Run: headless pygame with SDL's dummy video driver; simulated clock (each Clock.tick advances the game by its frame time, no real sleeping); random seed 0; keys injected as events and as key.get_pressed() state; mouse plan: one left click at the window centre at the start of phase 2, then a move to the lower-right quarter at the start of phase 3.
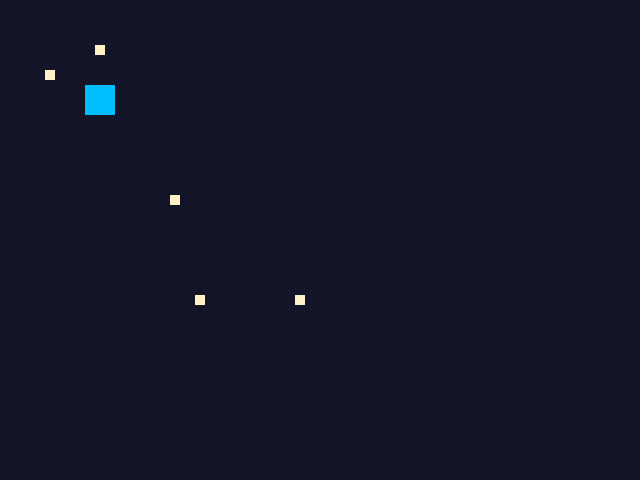
Frame 1 of 4 · flips 1–60 · no input
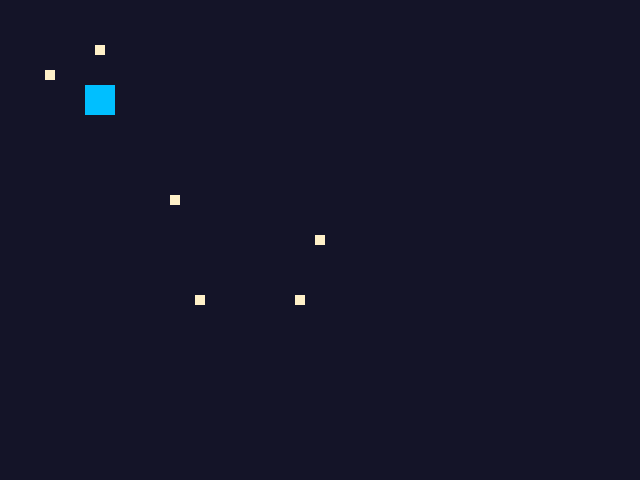
Frame 2 of 4 · flips 61–180 · clicked the window centre · tapped SPACE, RETURN · held RIGHT (→), D
Frame 3 of 4 · flips 181–300 · moved the mouse to the lower-right quarter · held DOWN (↓), S · screen unchanged from frame 2, image omitted
Frame 4 of 4 · flips 301–420 · held LEFT (←), A, UP (↑), W · screen unchanged from frame 3, image omitted

The pygame program that drew these frames:

#!/usr/bin/env python

import pygame
import math
import random
#import pygame as pygame

WINSIZE = [640, 480]
white = (255, 240, 200)
black = (20, 20, 40)
red =   (255,   0,   0)
BLUE = (0,0,255)
DEEPSKYBLUE = (0,191,255)
YELLOW = (255,255,0)

def pol2cart(r, phi):
    x = r * math.cos(phi)
    y = r * math.sin(phi)
    return(x, y)

def vector_add(v1,v2):
  v3_x = v1[0]+v2[0]
  v3_y = v1[1]+v2[1]
  return (v3_x,v3_y)

def magnitude(v):
  mag = math.sqrt(v[0]**2 + v[1]**2)
  return mag

class Screen:
  def __init__(self,size):
    self.grid_size = 10

class Turret(pygame.sprite.Sprite):
  # Constructor
  def __init__(self,position,ammo,range,damage):
    # Call the parent class (Sprite) constructor
    pygame.sprite.Sprite.__init__(self)  

    self.radius = 100 # shoot range - circle collision detection
    self.ammo = ammo
    self.reloading = 0
    self.damage = damage
    self.head_angle = 0
    self.angle_speed = math.pi/12 # degree/frame
    self.laser_list = []

    # body
    self.image = pygame.Surface((30,30))
    self.image.fill(DEEPSKYBLUE)
    # Fetch the rectangle object that has the dimensions of the image
    # Update the position of this object by setting the values of rect.x and rect.y
    self.rect = self.image.get_rect()
    self.rect.center = position

    # scanner
    self.scan_line_start = self.rect.center
    self.scan_line_end = (self.rect.center[0],self.rect.center[1]+self.radius)
    self.image.fill(DEEPSKYBLUE)

  def update(self,line_list):
    # self._scan(line_list)
    self.reloading = 0

  # def _scan(self,line_list, baddie_group_in_range):
  # def _scan(self,line_list):
  #   print("updating scan")
  #   self.head_angle += math.pi/24
  #   print(self.head_angle)

  #   self.Vg_scan_line = vector_add(pol2cart(self.radius,self.head_angle),self.position)

  #   line_list.append(Line(YELLOW,self.position,self.Vg_scan_line))

  #   if self.head_angle > 2*math.pi:
  #     self.head_angle -= 2*math.pi

  def shoot(self,baddie,line_list):
    if not self.reloading:
      if self.ammo > 0:
        #create rect along firing line
        # self.ammo-=1 #CHANGE - commented to testing
        # print("shoot!")
        baddie.health -= self.damage
        self.laser_list.append(Line(red,self.rect.center,baddie.rect.center)) #CHANGE - remove dead baddie from lists
      # CHANGE - add laser list to each turret object
    # else:
      # print("Out of ammo")

class Baddie(pygame.sprite.Sprite):
  def __init__(self, health,position):
    pygame.sprite.Sprite.__init__(self)  

    self.health = health

    self.image = pygame.Surface((10,10))
    self.image.fill(white)
    self.radius = 10 # range - circle collision detection
    self.rect = self.image.get_rect()
    self.rect.center = position
    self.speed = 5 # pixes per second
    self.velocity = ()

  def calculate_velocity(self,turret):
    V_bt = vector_add(turret.rect.center,self.rect.center)
    m_V_bt = magnitude(V_bt)
    self.velocity = (self.speed*(V_bt[0]/m_V_bt),self.speed*(V_bt[1]/m_V_bt))

  def move(self,time):
    self.rect.center = vector_add(self.rect.center,(self.velocity[0]*time,self.velocity[1]*time))


class Line:
  def __init__(self,colour, start, end):
    self.colour = colour
    self.start = start
    self.end = end

  # def draw(self, surface):
  #   pygame.draw.line(surface,self.colour,self.start,self.end)

class RenderLines:
  def __init__(self):
    self.lines_list = []
  def storelines(self,line_list):
    self.lines_list = line_list
  def draw(self, surface):
    for line in self.lines_list:
      pygame.draw.line(surface,line.colour,line.start,line.end)

class Events:
  def __init__(self):
    self.done = 0
    self.create = 0
  # def eventCheck:
  #   if mousepressed:
  #     createBaddie
  
  def mouse_press(self):
    for event in pygame.event.get():
      if event.type == pygame.QUIT or (event.type == pygame.KEYUP and event.key == pygame.K_ESCAPE):
        self.done = 1
        break
        
      mouse_buttons = pygame.mouse.get_pressed()
      if mouse_buttons[0] is True:
        print("mouse button 1 pressed")
        # self.create = 1
        return 1


def main():
  screen = pygame.display.set_mode(WINSIZE)
  pygame.display.set_caption("black")
  screen.fill(black)
  clock = pygame.time.Clock()

  baddie_list = []
  turret_list = []
  line_list = []
  # baddie = baddie(1,(300,300))
  baddie_list.append( Baddie(1,(300,300)) )
  baddie_list.append( Baddie(2,(200,300)) )
  baddie_list.append( Baddie(2,(175,200)) )
  baddie_list.append( Baddie(2,(50,75)) )
  baddie_list.append( Baddie(2,(100,50)) )
  turret_list.append( Turret((100,100),5,300,2) )

  baddiesprites = pygame.sprite.Group(baddie_list)
  turretsprites = pygame.sprite.Group(turret_list)
  # allsprites = pygame.sprite.RenderPlain(baddie_list,turret_list)
  allsprites = pygame.sprite.RenderPlain(baddiesprites,turretsprites)

  # print(pygame.sprite.spritecollide(turret_list[0],baddiesprites, False, pygame.sprite.collide_circle))

  # allsprites.reoffset(baddie_list[0])
  events = Events()
  # events.spawnBaddie(allsprites)
  # checkFireTargets(allsprites.sprites(), turret_list, line_list)
  alllines = RenderLines()
  alllines.storelines(line_list)



  initial = 1
  # main game loop
  events.done = 0
  hit_list = []
  time_passed = 0
  while not events.done:

    pygame.display.update()
    # Multiple turrets
    # Check targets and shoot!
    # hit_dict = pygame.sprite.groupcollide(turretsprites,baddiesprites, False, False, pygame.sprite.collide_circle)
    # for turretKey in hit_dict:
    #   for baddieValue in hit_dict[turretKey]:
    #     turretKey.shoot(baddieValue,line_list)
    
    # One turret
    # Check targets and shoot!
    # if not initial:
    #   if destroy:
    #     allsprites.remove(destroy)
    #     initial = 0
    # destroy = []

    if hit_list:
      print("Remove: ", hit_list[0])
      hit_list[0].kill()
      # baddiesprites.kill(hit_list[0])
      print("Remove: ", hit_list[0])

    # hit_list = pygame.sprite.spritecollide(turret_list[0],baddiesprites, False, pygame.sprite.collide_circle)
    if hit_list:
      print("Hit!")

    for baddie in hit_list:
      turret_list[0].shoot(baddie,line_list)

    # create baddie on mouse press
    if events.mouse_press():
      mouse_pos = pygame.mouse.get_pos()
      new_baddie = Baddie(2,mouse_pos)
      new_baddie.add(allsprites,baddiesprites)

    # loop through turret group and and loop through lines to draw
    time_passed_seconds = time_passed/1000
    allsprites.update(line_list)
    # allsprites.remove(destroy)
    
    # Move all baddies toward turret
    for baddie in baddiesprites:
      baddie.calculate_velocity(turret_list[0])
      baddie.move(time_passed_seconds)

    # screen.blit(background, (0, 0))
    screen.fill(black)
    allsprites.draw(screen)
    alllines.draw(screen)

    # for line in line_list:
    #   line.draw(screen)
    time_passed = clock.tick(60)
  pygame.quit()


# if python says run, then we should run
if __name__ == "__main__":
  main()
#     
